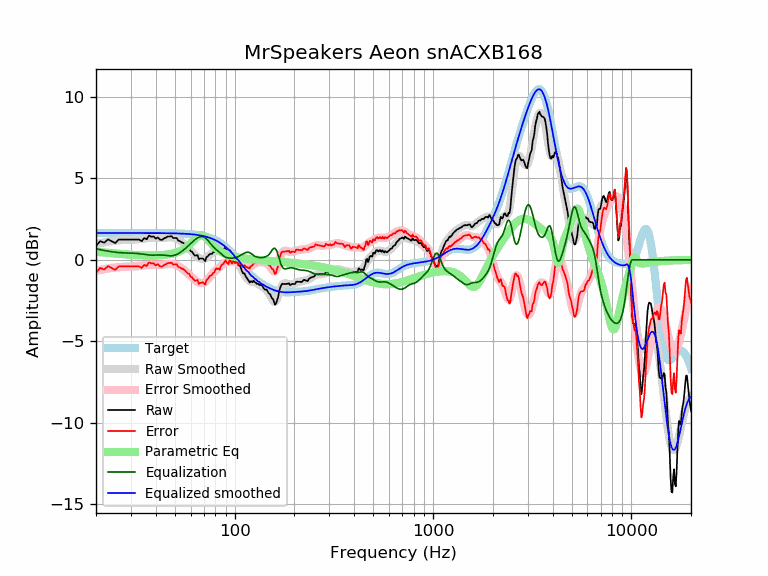

The file beside this chart, header and first rows:
frequency, raw, error, smoothed, error_smoothed, equalization, parametric_eq, equalized_raw, equalized_smoothed, target
20, 0.86, -0.79, 0.97, -0.68, 0.68, 0.49, 1.54, 1.65, 1.65
21, 1.15, -0.50, 1.02, -0.62, 0.62, 0.47, 1.77, 1.65, 1.65
22, 1.05, -0.60, 1.07, -0.57, 0.57, 0.45, 1.62, 1.65, 1.65
23, 1.26, -0.39, 1.12, -0.53, 0.53, 0.43, 1.79, 1.65, 1.65
24, 1.15, -0.50, 1.15, -0.50, 0.50, 0.40, 1.64, 1.65, 1.65
25, 1.03, -0.62, 1.18, -0.47, 0.47, 0.38, 1.50, 1.65, 1.65
26, 1.24, -0.40, 1.20, -0.45, 0.45, 0.37, 1.69, 1.65, 1.65
27, 1.24, -0.40, 1.21, -0.43, 0.43, 0.35, 1.68, 1.65, 1.65
28, 1.24, -0.40, 1.22, -0.42, 0.42, 0.33, 1.67, 1.65, 1.65
29, 1.24, -0.40, 1.23, -0.42, 0.42, 0.32, 1.66, 1.65, 1.65
30, 1.24, -0.40, 1.23, -0.41, 0.41, 0.31, 1.66, 1.65, 1.65
31, 1.24, -0.40, 1.24, -0.41, 0.41, 0.30, 1.65, 1.65, 1.65
32, 1.24, -0.40, 1.25, -0.40, 0.40, 0.29, 1.64, 1.65, 1.65
33, 1.24, -0.40, 1.27, -0.38, 0.38, 0.28, 1.62, 1.65, 1.65
34, 1.15, -0.50, 1.29, -0.36, 0.36, 0.28, 1.51, 1.65, 1.65
35, 1.34, -0.31, 1.31, -0.34, 0.34, 0.27, 1.68, 1.65, 1.65
36, 1.26, -0.38, 1.33, -0.32, 0.32, 0.27, 1.58, 1.65, 1.65
37, 1.49, -0.15, 1.35, -0.30, 0.30, 0.27, 1.79, 1.64, 1.64
38, 1.42, -0.22, 1.35, -0.29, 0.29, 0.27, 1.71, 1.64, 1.64
39, 1.44, -0.21, 1.35, -0.29, 0.29, 0.27, 1.72, 1.64, 1.64
40, 1.30, -0.34, 1.35, -0.29, 0.29, 0.27, 1.59, 1.64, 1.64
41, 1.38, -0.26, 1.34, -0.30, 0.30, 0.28, 1.68, 1.64, 1.64
42, 1.24, -0.40, 1.34, -0.30, 0.30, 0.28, 1.54, 1.64, 1.64
43, 1.22, -0.42, 1.34, -0.30, 0.30, 0.29, 1.52, 1.64, 1.64
44, 1.32, -0.32, 1.35, -0.29, 0.29, 0.30, 1.61, 1.64, 1.64
45, 1.36, -0.28, 1.36, -0.27, 0.27, 0.32, 1.63, 1.64, 1.64
46, 1.44, -0.20, 1.38, -0.26, 0.26, 0.33, 1.69, 1.64, 1.64
47, 1.44, -0.20, 1.38, -0.25, 0.25, 0.35, 1.68, 1.63, 1.63
48, 1.45, -0.18, 1.38, -0.25, 0.25, 0.37, 1.70, 1.63, 1.63
49, 1.34, -0.29, 1.37, -0.26, 0.26, 0.39, 1.60, 1.63, 1.63
50, 1.34, -0.29, 1.34, -0.29, 0.29, 0.42, 1.63, 1.63, 1.63
51, 1.34, -0.28, 1.29, -0.33, 0.33, 0.45, 1.67, 1.62, 1.62
52, 1.18, -0.44, 1.24, -0.38, 0.38, 0.49, 1.56, 1.62, 1.62
53, 1.15, -0.47, 1.17, -0.44, 0.44, 0.53, 1.59, 1.62, 1.62
54, 1.08, -0.54, 1.10, -0.51, 0.51, 0.58, 1.59, 1.61, 1.61
55, 1.04, -0.56, 1.02, -0.59, 0.59, 0.63, 1.63, 1.61, 1.61
56, 0.96, -0.64, 0.94, -0.66, 0.66, 0.69, 1.62, 1.60, 1.60
57, 0.86, -0.74, 0.85, -0.75, 0.75, 0.76, 1.60, 1.60, 1.60
58, 0.76, -0.83, 0.76, -0.83, 0.83, 0.84, 1.59, 1.59, 1.59
59, 0.72, -0.87, 0.67, -0.92, 0.92, 0.92, 1.63, 1.58, 1.58
60, 0.53, -1.05, 0.57, -1.00, 1.00, 1.00, 1.53, 1.58, 1.58
61, 0.50, -1.07, 0.48, -1.08, 1.08, 1.09, 1.59, 1.57, 1.57
62, 0.36, -1.20, 0.40, -1.16, 1.16, 1.18, 1.53, 1.56, 1.56
63, 0.26, -1.29, 0.31, -1.23, 1.23, 1.27, 1.49, 1.55, 1.55
64, 0.27, -1.27, 0.24, -1.30, 1.30, 1.36, 1.57, 1.54, 1.54
65, 0.29, -1.24, 0.18, -1.35, 1.35, 1.42, 1.64, 1.53, 1.53
66, 0.03, -1.49, 0.12, -1.39, 1.39, 1.48, 1.42, 1.51, 1.51
67, 0.09, -1.42, 0.08, -1.42, 1.42, 1.51, 1.50, 1.50, 1.50
68, 0.09, -1.40, 0.06, -1.43, 1.43, 1.52, 1.51, 1.49, 1.49
69, 0.09, -1.38, 0.05, -1.42, 1.42, 1.50, 1.51, 1.47, 1.47
70, 0.01, -1.44, 0.06, -1.40, 1.40, 1.46, 1.41, 1.45, 1.45
71, -0.09, -1.52, 0.08, -1.35, 1.35, 1.41, 1.26, 1.44, 1.44
72, 0.16, -1.25, 0.13, -1.29, 1.29, 1.34, 1.45, 1.42, 1.42
73, 0.21, -1.19, 0.18, -1.22, 1.22, 1.27, 1.42, 1.40, 1.40
74, 0.28, -1.09, 0.24, -1.13, 1.13, 1.19, 1.42, 1.37, 1.37
75, 0.36, -0.99, 0.30, -1.05, 1.05, 1.11, 1.40, 1.35, 1.35
76, 0.36, -0.96, 0.36, -0.96, 0.96, 1.03, 1.32, 1.32, 1.32
77, 0.38, -0.92, 0.42, -0.88, 0.88, 0.95, 1.25, 1.30, 1.30
78, 0.47, -0.80, 0.47, -0.80, 0.80, 0.88, 1.27, 1.27, 1.27
79, 0.47, -0.77, 0.51, -0.73, 0.73, 0.81, 1.20, 1.24, 1.24
... 553 more rows
